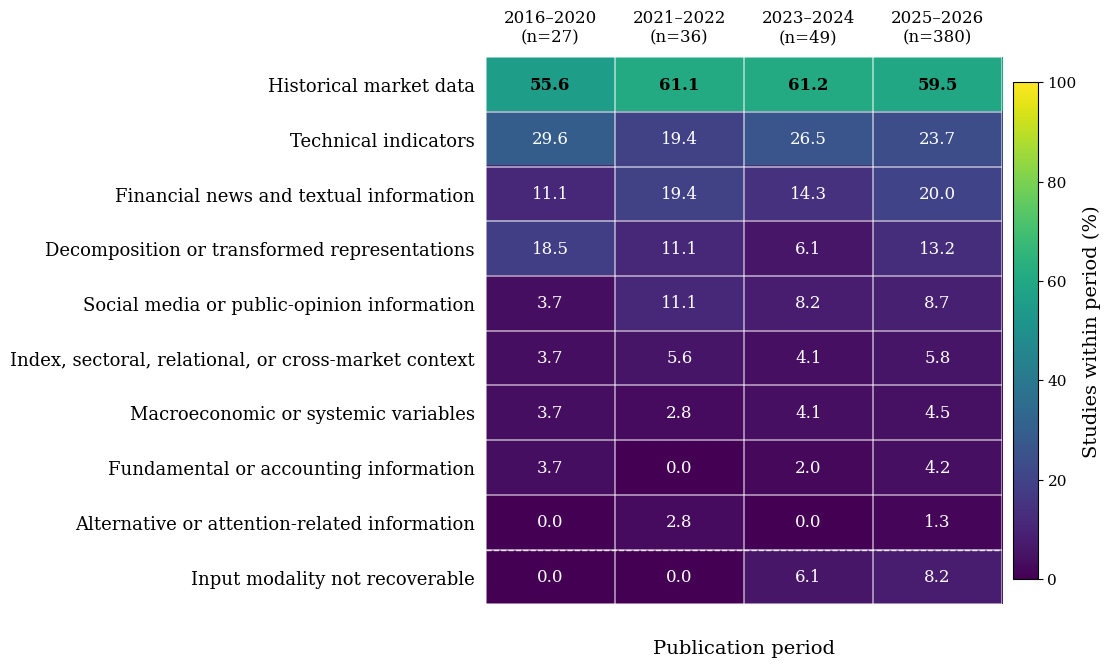

Here is the Python script that generated this plot:
from pathlib import Path
import numpy as np
import pandas as pd
import matplotlib.pyplot as plt

# ============================================================
# OUTPUT
# ============================================================

OUTPUT_DIR = Path("Figure15_Output")
OUTPUT_DIR.mkdir(parents=True, exist_ok=True)

# ============================================================
# CORRECTED DENOMINATORS
# ============================================================

period_order = ["2016–2020", "2021–2022", "2023–2024", "2025–2026"]

period_sizes = pd.Series(
    {
        "2016–2020": 27,
        "2021–2022": 36,
        "2023–2024": 49,
        "2025–2026": 380,
    }
)

# ============================================================
# CORRECTED COUNT MATRIX
# ============================================================

category_order = [
    "Historical market data",
    "Technical indicators",
    "Financial news and textual information",
    "Decomposition or transformed representations",
    "Social media or public-opinion information",
    "Index, sectoral, relational, or cross-market context",
    "Macroeconomic or systemic variables",
    "Fundamental or accounting information",
    "Alternative or attention-related information",
    "Input modality not recoverable",
]

count_matrix = pd.DataFrame(
    {
        "2016–2020": [15, 8, 3, 5, 1, 1, 1, 1, 0, 0],
        "2021–2022": [22, 7, 7, 4, 4, 2, 1, 0, 1, 0],
        "2023–2024": [30, 13, 7, 3, 4, 2, 2, 1, 0, 3],
        "2025–2026": [226, 90, 76, 50, 33, 22, 17, 16, 5, 31],
    },
    index=category_order,
    dtype=int,
)

# ============================================================
# PERCENTAGE MATRIX
# ============================================================

percentage_matrix = (
    count_matrix.div(period_sizes, axis=1) * 100
).round(1)

# ============================================================
# VERIFICATION
# ============================================================

assert int(period_sizes.sum()) == 492, "Period total must be 492"
assert int(period_sizes["2025–2026"]) == 380, "2025–2026 must be 380"

expected_latest = pd.Series(
    [226, 90, 76, 50, 33, 22, 17, 16, 5, 31],
    index=category_order,
    dtype=int,
)

assert count_matrix["2025–2026"].equals(expected_latest), \
    "Latest period counts do not match corrected values"

# ============================================================
# PLOT SETTINGS
# ============================================================

plt.rcParams.update(
    {
        "font.family": "serif",
        "font.size": 12,
        "axes.labelsize": 14,
        "xtick.labelsize": 12,
        "ytick.labelsize": 13,
        "pdf.fonttype": 42,
        "ps.fonttype": 42,
    }
)

values = percentage_matrix.to_numpy(dtype=float)

fig, ax = plt.subplots(figsize=(11.5, 7.2))

# Same visual feel as attached figure
im = ax.imshow(
    values,
    aspect="auto",
    cmap="viridis",
    vmin=0,
    vmax=100,
)

# ============================================================
# AXES
# ============================================================

top_labels = [
    "2016–2020\n(n=27)",
    "2021–2022\n(n=36)",
    "2023–2024\n(n=49)",
    "2025–2026\n(n=380)",
]

ax.set_xticks(np.arange(len(period_order)))
ax.set_xticklabels(top_labels)

ax.set_yticks(np.arange(len(category_order)))
ax.set_yticklabels(category_order)

# Put x tick labels on top
ax.xaxis.tick_top()
ax.tick_params(top=True, bottom=False, labeltop=True, labelbottom=False, pad=8)

# Remove tick marks
ax.tick_params(axis="both", length=0)

# Bottom axis label
ax.set_xlabel("Publication period", labelpad=25)
ax.xaxis.set_label_position("bottom")

# ============================================================
# GRIDLINES
# ============================================================

# Major white grid lines
for x in np.arange(-0.5, len(period_order), 1):
    ax.axvline(x, color="white", lw=1.1, alpha=0.65)

for y in np.arange(-0.5, len(category_order), 1):
    ax.axhline(y, color="white", lw=1.1, alpha=0.65)

# Dashed separation above last row
ax.axhline(len(category_order) - 1.5, color="white", lw=1.0, ls="--", alpha=0.8)

# ============================================================
# CELL ANNOTATIONS
# ============================================================

for i in range(values.shape[0]):
    for j in range(values.shape[1]):
        val = values[i, j]

        if val == 0:
            text = "0.0"
        else:
            text = f"{val:.1f}"

        # Contrast similar to attached style
        if val >= 45:
            color = "black"
            weight = "bold"
        elif val >= 18:
            color = "white"
            weight = "normal"
        else:
            color = "white"
            weight = "normal"

        ax.text(
            j, i, text,
            ha="center", va="center",
            color=color,
            fontsize=12,
            fontweight=weight
        )

# ============================================================
# COLORBAR
# ============================================================

cbar = fig.colorbar(im, ax=ax, fraction=0.045, pad=0.02)
cbar.set_label("Studies within period (%)", rotation=90)
cbar.ax.tick_params(labelsize=11)

# ============================================================
# CLEAN SPINES
# ============================================================

for spine in ax.spines.values():
    spine.set_visible(False)

fig.subplots_adjust(left=0.44, right=0.92, top=0.88, bottom=0.12)

# ============================================================
# SAVE
# ============================================================

out_pdf = OUTPUT_DIR / "Figure15_Input_Modality_Period_Heatmap_SCIEQ1.pdf"
out_png = OUTPUT_DIR / "Figure15_Input_Modality_Period_Heatmap_SCIEQ1.png"
out_svg = OUTPUT_DIR / "Figure15_Input_Modality_Period_Heatmap_SCIEQ1.svg"

fig.savefig(out_pdf, bbox_inches="tight")
fig.savefig(out_png, dpi=600, bbox_inches="tight")
fig.savefig(out_svg, bbox_inches="tight")

plt.close(fig)

print("Saved:")
print(out_pdf.resolve())
print(out_png.resolve())
print(out_svg.resolve())
print("\nCorrected percentage matrix:")
print(percentage_matrix)
